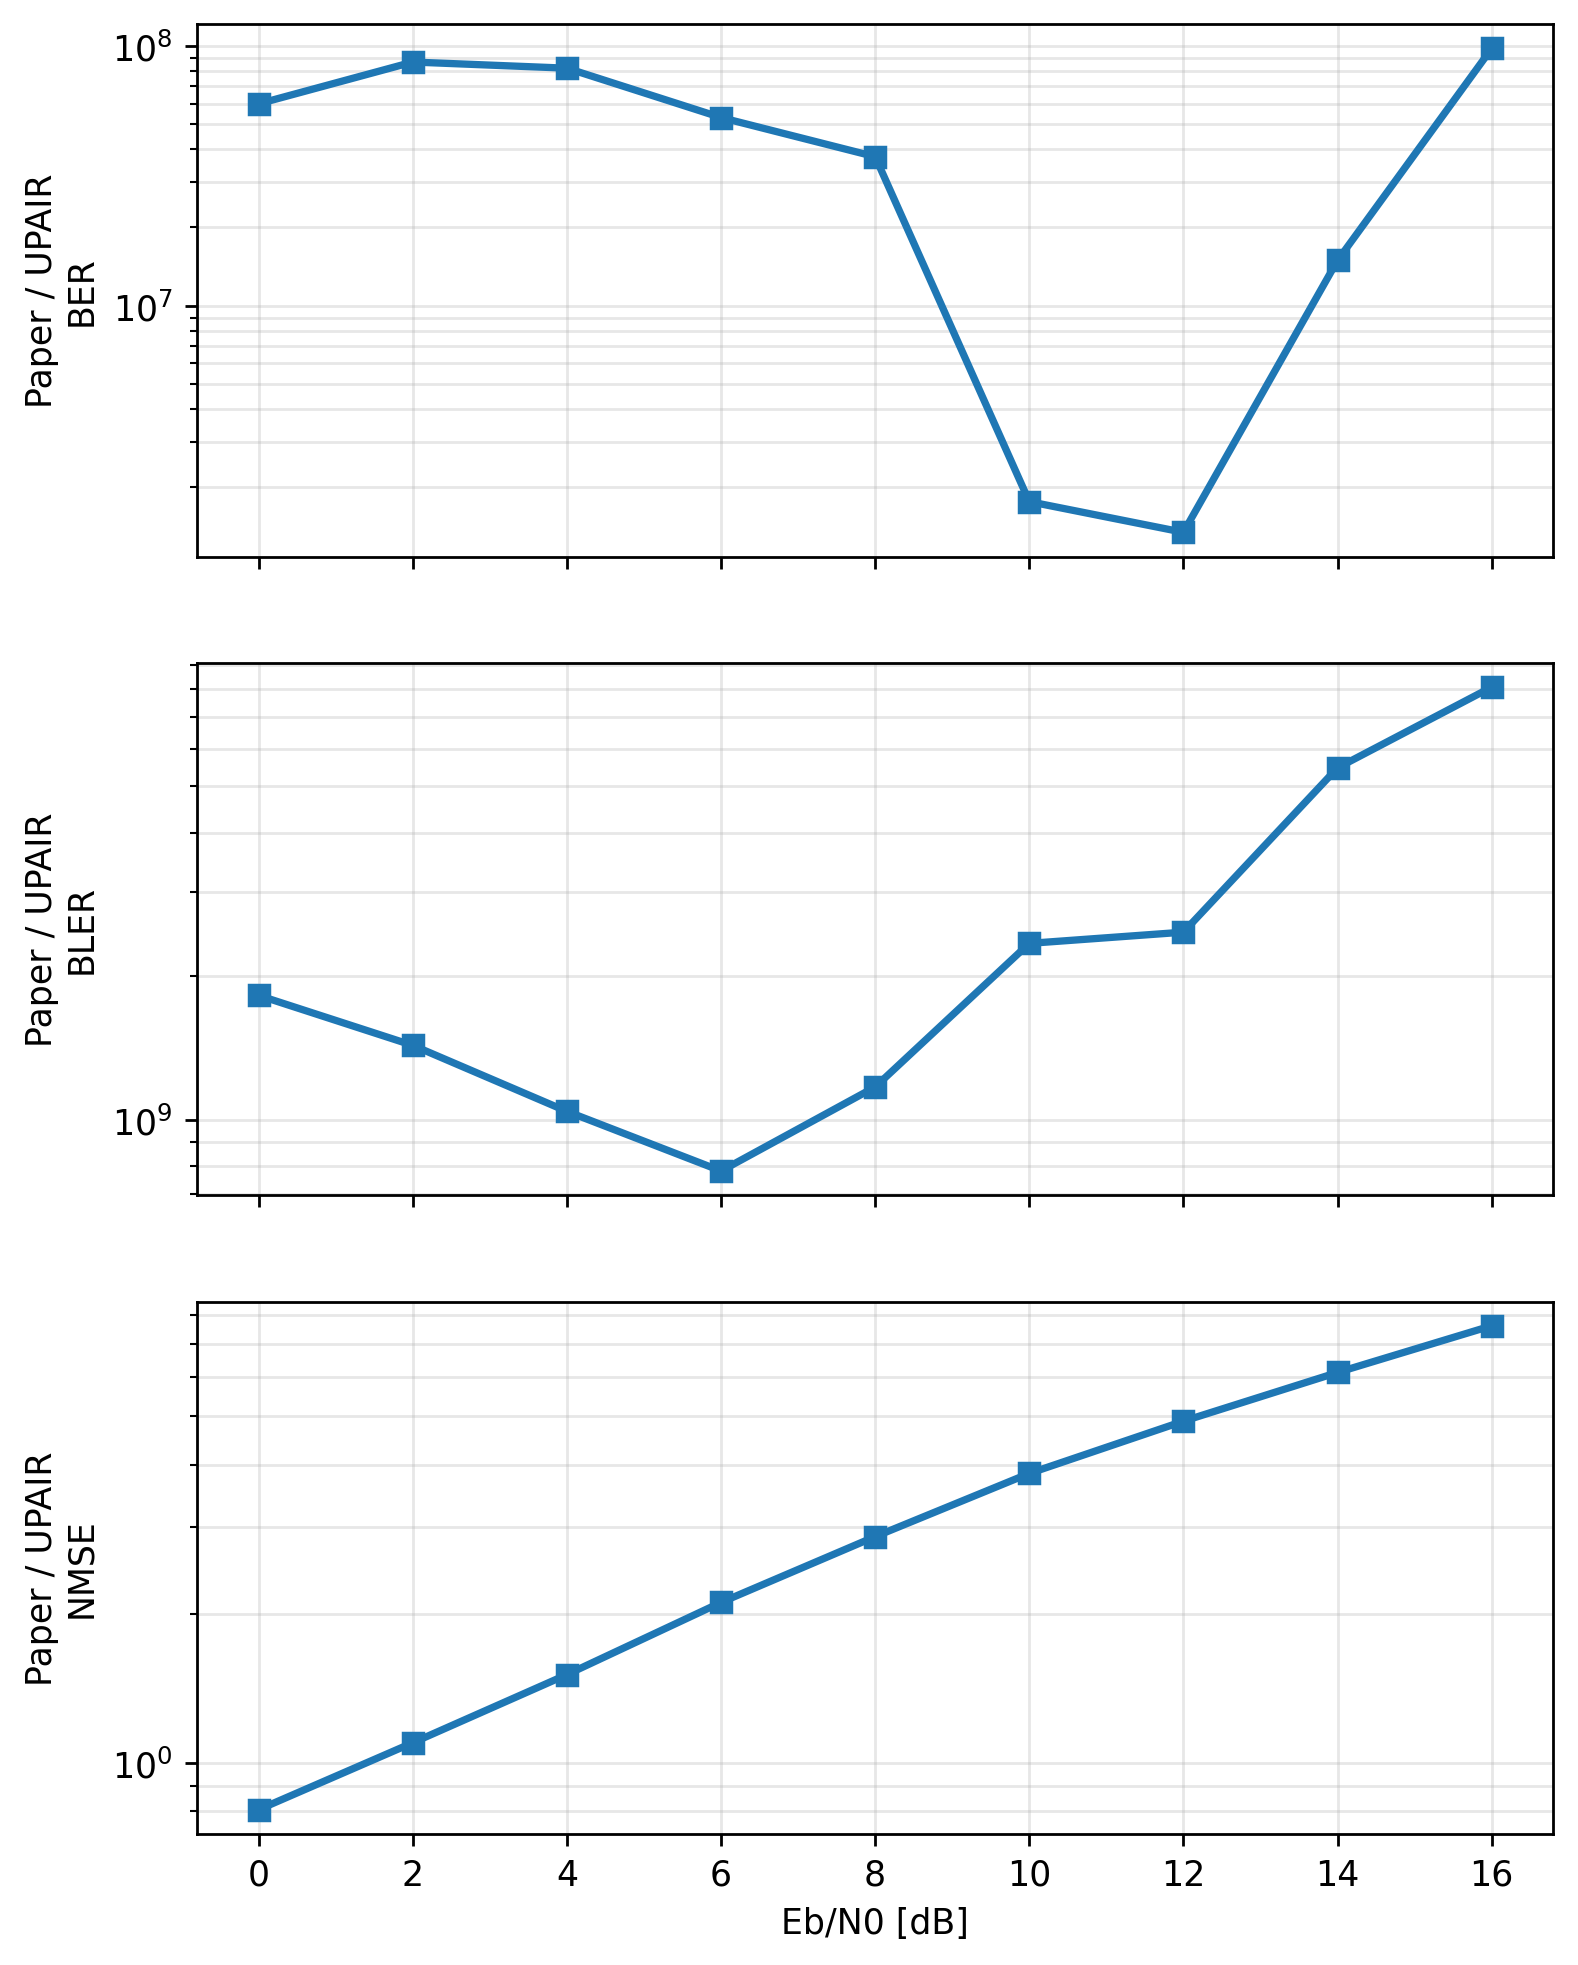

Source data for this figure (header and first rows):
metric, ebno_db, paper_value, upair_value, paper_over_upair
ber, 0.0, 5.986059559290879e-05, 0.0, 59860596
ber, 2.0, 8.666572787584907e-05, 0.0, 86665728
ber, 4.0, 8.205138355682114e-05, 0.0, 82051384
ber, 6.0, 5.2981033259887526e-05, 0.0, 52981033
ber, 8.0, 3.746006593701168e-05, 0.0, 37460066
ber, 10.0, 1.7618395077079184e-06, 0.0, 1761840
ber, 12.0, 1.3423539295824109e-06, 0.0, 1342354
ber, 14.0, 1.493368757413312e-05, 0.0, 14933688
ber, 16.0, 9.769819914329976e-05, 0.0, 97698199
bler, 0.0, 0.001823, 0.0, 1822916667
bler, 2.0, 0.001432, 0.0, 1432291667
bler, 4.0, 0.001042, 0.0, 1041666667
bler, 6.0, 0.0007813, 0.0, 781250000
bler, 8.0, 0.001172, 0.0, 1171875000
bler, 10.0, 0.002344, 0.0, 2343750000
bler, 12.0, 0.002474, 0.0, 2473958333
bler, 14.0, 0.005469, 0.0, 5468750000
bler, 16.0, 0.008073, 0.0, 8072916667
nmse, 0.0, 0.07369, 0.09135, 0.8066
nmse, 2.0, 0.06418, 0.05834, 1.1
nmse, 4.0, 0.05829, 0.03862, 1.509
nmse, 6.0, 0.05543, 0.02627, 2.11
nmse, 8.0, 0.05306, 0.01853, 2.863
nmse, 10.0, 0.05264, 0.01371, 3.839
nmse, 12.0, 0.05194, 0.01062, 4.892
nmse, 14.0, 0.05335, 0.008699, 6.133
nmse, 16.0, 0.05655, 0.007426, 7.616
